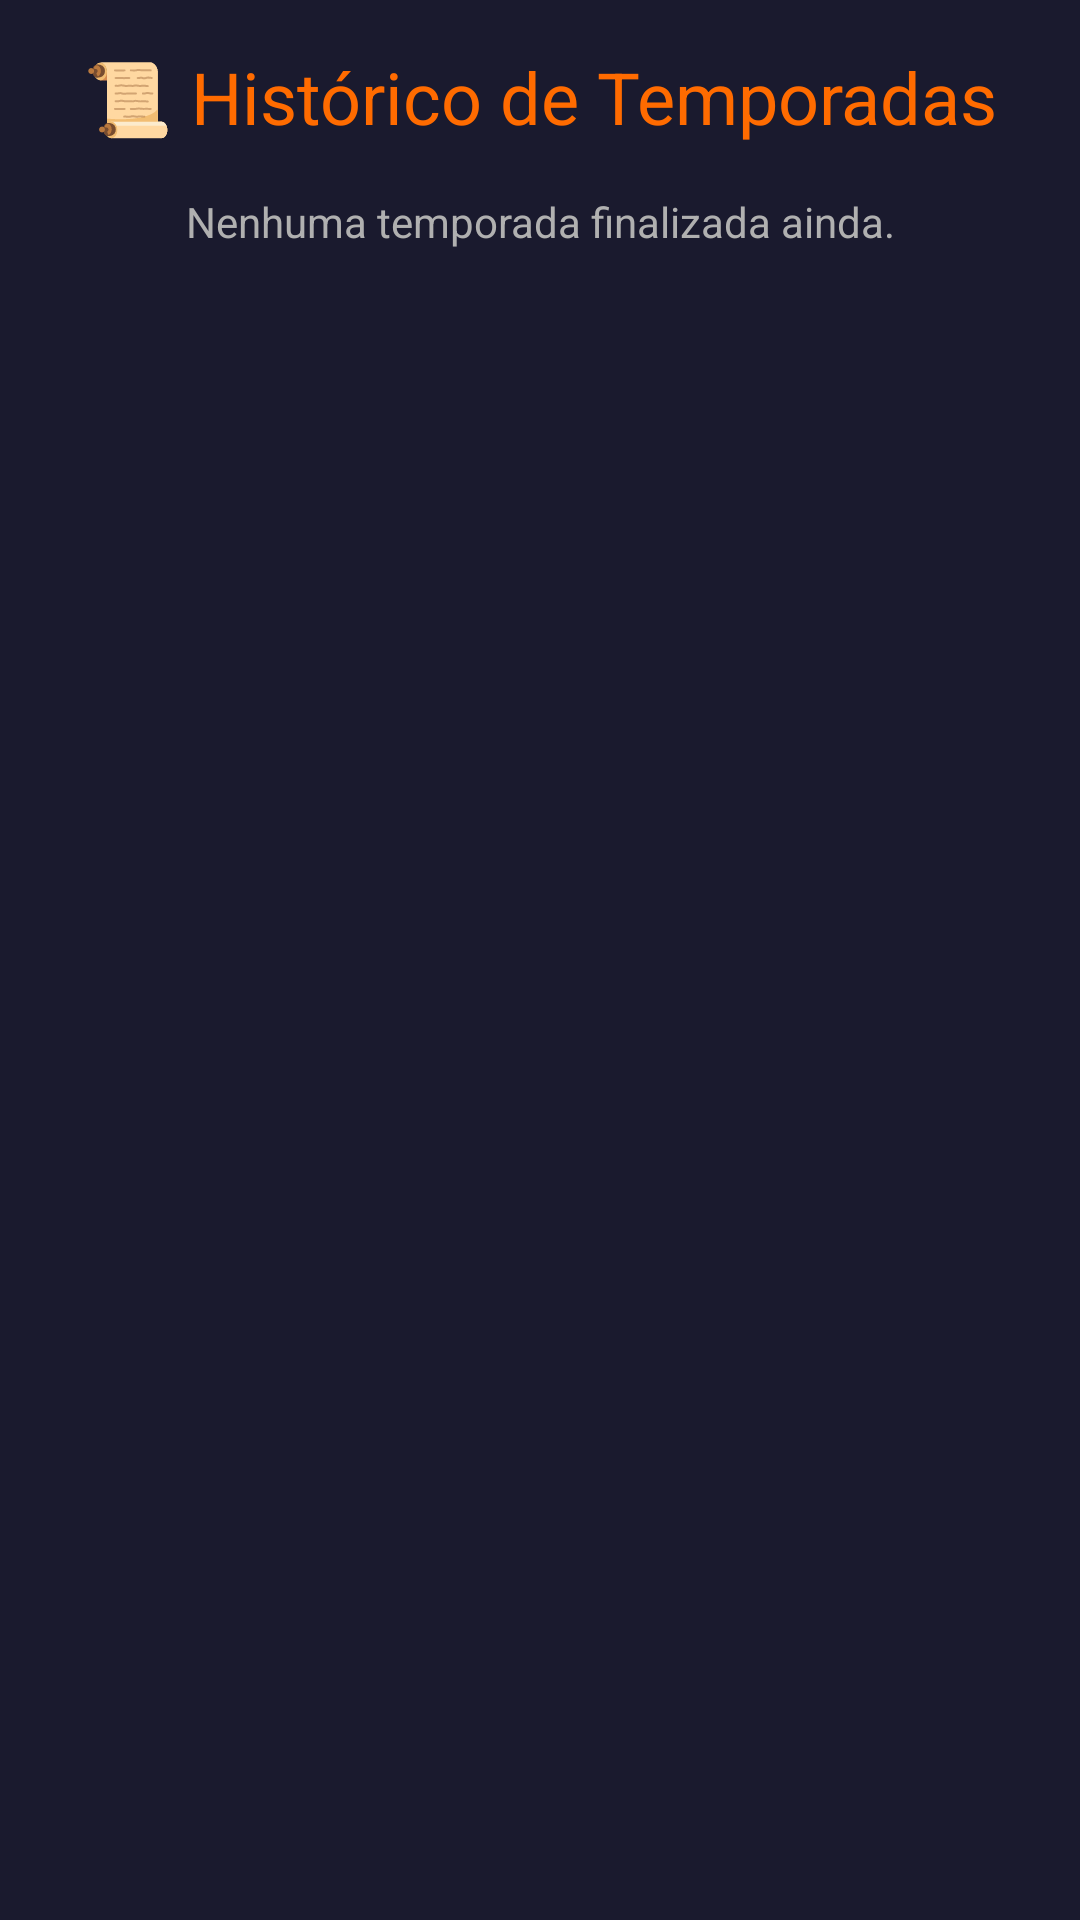

Android layout source for this screen:
<!-- AndroidManifest.xml: application theme Theme.MyApplication -->
<!-- res/layout/activity_history.xml -->
<?xml version="1.0" encoding="utf-8"?>
<LinearLayout xmlns:android="http://schemas.android.com/apk/res/android"
    android:layout_width="match_parent"
    android:layout_height="match_parent"
    android:orientation="vertical"
    android:padding="@dimen/padding_medium"
    android:background="@color/backgroundDark">

    <TextView
        android:layout_width="match_parent"
        android:layout_height="wrap_content"
        android:text="📜 Histórico de Temporadas"
        android:textSize="@dimen/text_size_title"
        android:textColor="@color/colorPrimary"
        android:gravity="center"
        android:layout_marginBottom="@dimen/padding_medium"/>

    <TextView
        android:id="@+id/emptyHistoryText"
        android:layout_width="match_parent"
        android:layout_height="wrap_content"
        android:text="Nenhuma temporada finalizada ainda."
        android:textColor="@color/textSecondary"
        android:gravity="center"
        android:textSize="@dimen/text_size_body"/>

    <androidx.recyclerview.widget.RecyclerView
        android:id="@+id/historyRecyclerView"
        android:layout_width="match_parent"
        android:layout_height="match_parent"/>
</LinearLayout>
<!-- resources referenced by this layout -->
<resources>
  <color name="backgroundDark">#1A1A2E</color>
  <color name="colorPrimary">#FF6B00</color>
  <color name="textSecondary">#B0B0B0</color>
  <dimen name="padding_medium">16dp</dimen>
  <dimen name="text_size_body">14sp</dimen>
  <dimen name="text_size_title">24sp</dimen>
</resources>
